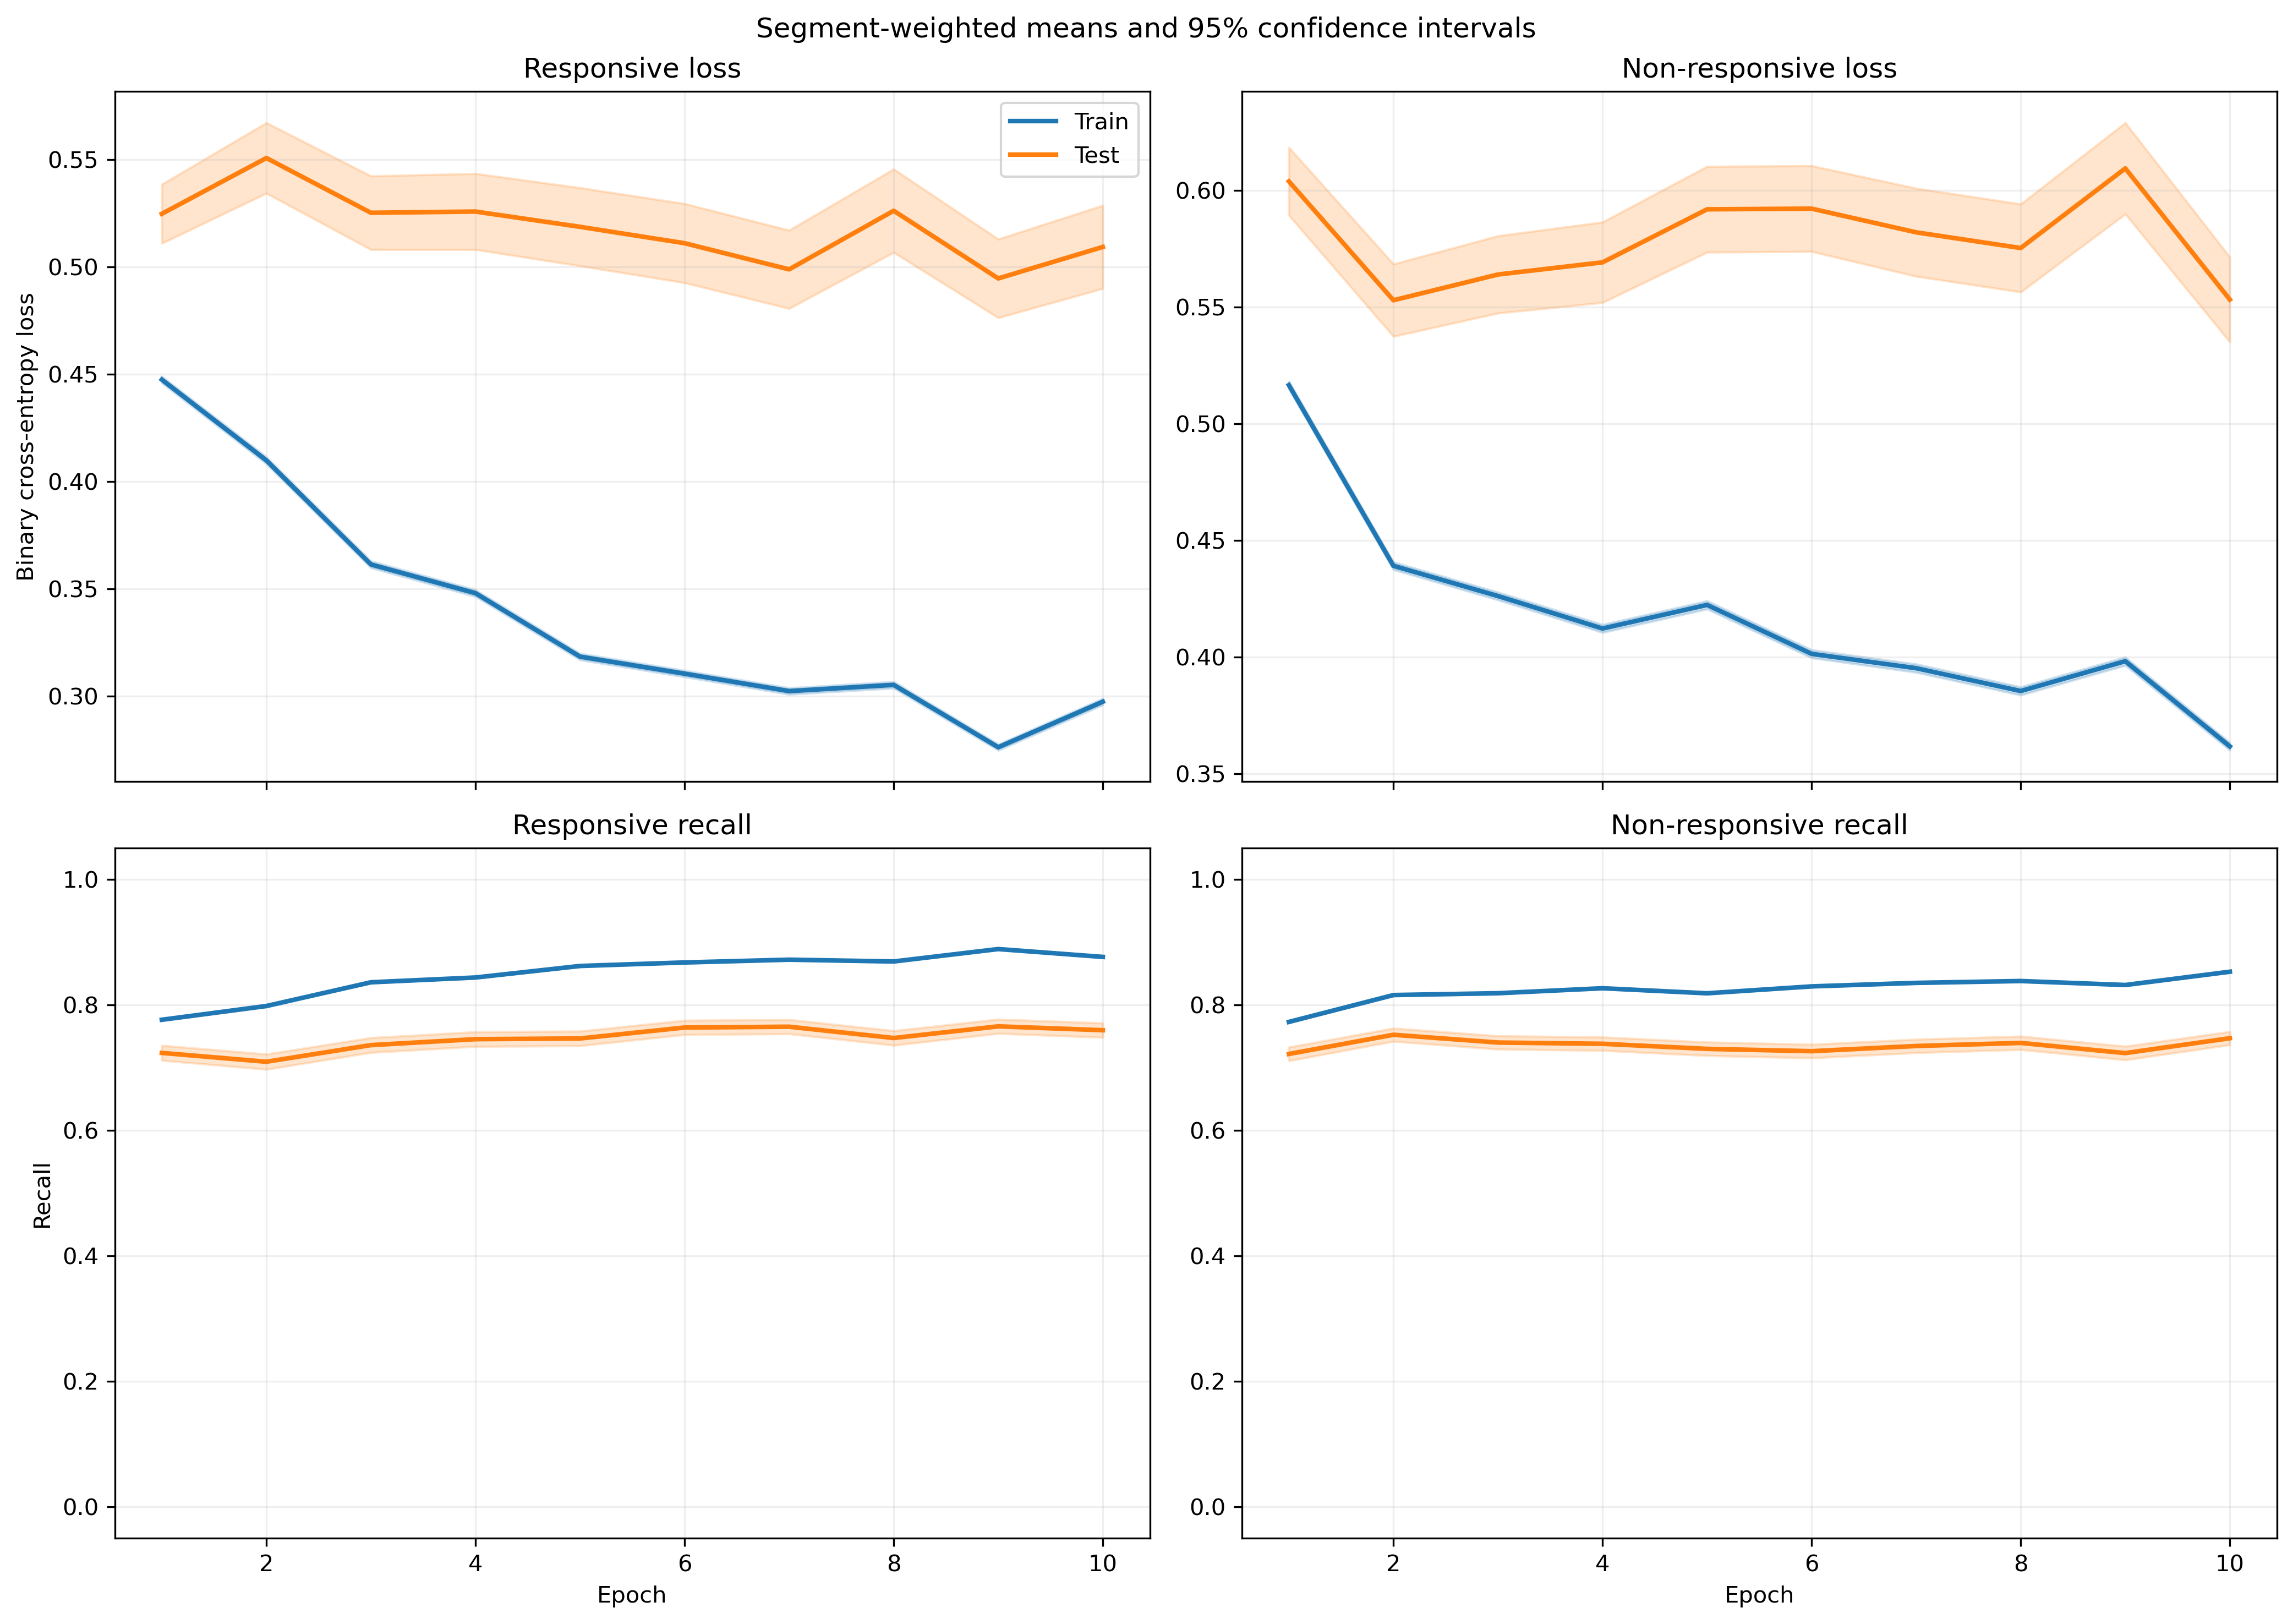

The table this chart was drawn from, first rows:
fold, epoch, split, r_loss, r_loss_count, r_loss_sum, r_loss_sum_sq, r_recall, r_recall_count, r_recall_sum, r_recall_sum_sq, nr_loss, nr_loss_count, nr_loss_sum, nr_loss_sum_sq, nr_recall, nr_recall_count, nr_recall_sum, nr_recall_sum_sq
1, 1, train, 0.4521, 5345, 2416, 2031, 0.7717, 5345, 4125, 4125, 0.5062, 6532, 3306, 3073, 0.7811, 6532, 5102, 5102
1, 1, test, 0.5567, 46, 25.61, 20.6, 0.7391, 46, 34.0, 34.0, 0.3525, 5, 1.762, 0.7214, 1.0, 5, 5.0, 5.0
1, 2, train, 0.4137, 5345, 2211, 2041, 0.7949, 5345, 4249, 4249, 0.4354, 6532, 2844, 2817, 0.8178, 6532, 5342, 5342
1, 2, test, 0.579, 46, 26.63, 24.06, 0.6522, 46, 30.0, 30.0, 0.4248, 5, 2.124, 1.155, 1.0, 5, 5.0, 5.0
1, 3, train, 0.3476, 5345, 1858, 1626, 0.8503, 5345, 4545, 4545, 0.4373, 6532, 2856, 2928, 0.8066, 6532, 5269, 5269
1, 3, test, 0.5129, 46, 23.59, 21.6, 0.7826, 46, 36.0, 36.0, 0.6832, 5, 3.416, 3.393, 0.4, 5, 2.0, 2.0
1, 4, train, 0.3452, 5345, 1845, 1731, 0.8419, 5345, 4500, 4500, 0.4061, 6532, 2653, 2914, 0.827, 6532, 5402, 5402
1, 4, test, 0.5009, 46, 23.04, 21.27, 0.7609, 46, 35.0, 35.0, 0.4263, 5, 2.132, 1.383, 0.8, 5, 4.0, 4.0
1, 5, train, 0.3283, 5345, 1755, 1550, 0.8541, 5345, 4565, 4565, 0.4058, 6532, 2651, 2965, 0.8269, 6532, 5401, 5401
1, 5, test, 0.5306, 46, 24.41, 25.98, 0.6957, 46, 32.0, 32.0, 0.4166, 5, 2.083, 1.41, 0.8, 5, 4.0, 4.0
1, 6, train, 0.3147, 5345, 1682, 1457, 0.8621, 5345, 4608, 4608, 0.3959, 6532, 2586, 2771, 0.8319, 6532, 5434, 5434
1, 6, test, 0.5369, 46, 24.7, 26.18, 0.6957, 46, 32.0, 32.0, 0.3726, 5, 1.863, 1.018, 0.8, 5, 4.0, 4.0
1, 7, train, 0.3039, 5345, 1624, 1429, 0.8726, 5345, 4664, 4664, 0.3909, 6532, 2553, 2913, 0.8302, 6532, 5423, 5423
1, 7, test, 0.4985, 46, 22.93, 22.2, 0.7391, 46, 34.0, 34.0, 0.3919, 5, 1.959, 1.119, 0.8, 5, 4.0, 4.0
1, 8, train, 0.3183, 5345, 1701, 1678, 0.8632, 5345, 4614, 4614, 0.3643, 6532, 2379, 2619, 0.8492, 6532, 5547, 5547
1, 8, test, 0.5106, 46, 23.49, 22.79, 0.6957, 46, 32.0, 32.0, 0.4327, 5, 2.164, 1.533, 0.8, 5, 4.0, 4.0
1, 9, train, 0.2723, 5345, 1456, 1235, 0.8922, 5345, 4769, 4769, 0.3957, 6532, 2585, 3012, 0.8314, 6532, 5431, 5431
1, 9, test, 0.4129, 46, 19, 16.57, 0.8478, 46, 39.0, 39.0, 0.5922, 5, 2.961, 2.756, 0.6, 5, 3.0, 3.0
1, 10, train, 0.2876, 5345, 1537, 1278, 0.8881, 5345, 4747, 4747, 0.3657, 6532, 2389, 2662, 0.848, 6532, 5539, 5539
1, 10, test, 0.4356, 46, 20.04, 17.14, 0.8261, 46, 38.0, 38.0, 0.7587, 5, 3.794, 4.574, 0.4, 5, 2.0, 2.0
2, 1, train, 0.4155, 5232, 2174, 1767, 0.8006, 5232, 4189, 4189, 0.5623, 6441, 3622, 3657, 0.7384, 6441, 4756, 4756
2, 1, test, 0.2013, 159, 32, 13.2, 0.9748, 159, 155.0, 155.0, 0.5777, 96, 55.46, 49.75, 0.7083, 96, 68.0, 68.0
2, 2, train, 0.3806, 5232, 1991, 1745, 0.8228, 5232, 4305, 4305, 0.4797, 6441, 3090, 3208, 0.7847, 6441, 5054, 5054
2, 2, test, 0.149, 159, 23.7, 8.501, 0.9811, 159, 156.0, 156.0, 0.7459, 96, 71.61, 86.45, 0.5729, 96, 55.0, 55.0
2, 3, train, 0.3464, 5232, 1812, 1686, 0.8469, 5232, 4431, 4431, 0.4398, 6441, 2833, 3193, 0.8134, 6441, 5239, 5239
2, 3, test, 0.1497, 159, 23.81, 12.59, 0.956, 159, 152.0, 152.0, 0.7914, 96, 75.98, 104, 0.5833, 96, 56.0, 56.0
2, 4, train, 0.3204, 5232, 1676, 1388, 0.8654, 5232, 4528, 4528, 0.4313, 6441, 2778, 3027, 0.8137, 6441, 5241, 5241
2, 4, test, 0.1313, 159, 20.88, 9.223, 0.9811, 159, 156.0, 156.0, 0.8253, 96, 79.23, 114.7, 0.5312, 96, 51.0, 51.0
2, 5, train, 0.3124, 5232, 1635, 1440, 0.8609, 5232, 4504, 4504, 0.4262, 6441, 2745, 3208, 0.8252, 6441, 5315, 5315
2, 5, test, 0.139, 159, 22.1, 11.61, 0.9748, 159, 155.0, 155.0, 0.9059, 96, 86.97, 147.9, 0.5417, 96, 52.0, 52.0
2, 6, train, 0.2854, 5232, 1493, 1238, 0.8851, 5232, 4631, 4631, 0.4193, 6441, 2701, 3121, 0.8205, 6441, 5285, 5285
2, 6, test, 0.1248, 159, 19.85, 9.462, 0.9686, 159, 154.0, 154.0, 0.9893, 96, 94.98, 172.8, 0.4688, 96, 45.0, 45.0
2, 7, train, 0.2787, 5232, 1458, 1199, 0.8859, 5232, 4635, 4635, 0.4126, 6441, 2658, 3124, 0.8239, 6441, 5307, 5307
2, 7, test, 0.1256, 159, 19.97, 9.991, 0.9748, 159, 155.0, 155.0, 0.8036, 96, 77.15, 117.3, 0.5417, 96, 52.0, 52.0
2, 8, train, 0.28, 5232, 1465, 1297, 0.8811, 5232, 4610, 4610, 0.4142, 6441, 2668, 3267, 0.8244, 6441, 5310, 5310
2, 8, test, 0.127, 159, 20.2, 11.77, 0.956, 159, 152.0, 152.0, 1.018, 96, 97.71, 177, 0.4479, 96, 43.0, 43.0
2, 9, train, 0.2556, 5232, 1337, 1089, 0.8974, 5232, 4695, 4695, 0.4339, 6441, 2795, 3442, 0.8156, 6441, 5253, 5253
2, 9, test, 0.124, 159, 19.72, 11.6, 0.9748, 159, 155.0, 155.0, 1.012, 96, 97.13, 174.6, 0.4792, 96, 46.0, 46.0
2, 10, train, 0.2684, 5232, 1404, 1142, 0.8941, 5232, 4678, 4678, 0.388, 6441, 2499, 2893, 0.8401, 6441, 5411, 5411
2, 10, test, 0.1293, 159, 20.56, 12.95, 0.9686, 159, 154.0, 154.0, 0.9624, 96, 92.39, 165.8, 0.4792, 96, 46.0, 46.0
3, 1, train, 0.4443, 5206, 2313, 2121, 0.7799, 5206, 4060, 4060, 0.5001, 6537, 3269, 3379, 0.7811, 6537, 5106, 5106
3, 1, test, 0.9609, 185, 177.8, 269.8, 0.4378, 185, 81.0, 81.0, , 0, 0.0, 0.0, , 0, 0.0, 0.0
3, 2, train, 0.4083, 5206, 2126, 2102, 0.8002, 5206, 4166, 4166, 0.426, 6537, 2785, 3011, 0.8264, 6537, 5402, 5402
3, 2, test, 1.161, 185, 214.9, 418.2, 0.3784, 185, 70.0, 70.0, , 0, 0.0, 0.0, , 0, 0.0, 0.0
3, 3, train, 0.3629, 5206, 1889, 1824, 0.8358, 5206, 4351, 4351, 0.4058, 6537, 2652, 2914, 0.8328, 6537, 5444, 5444
3, 3, test, 1.154, 185, 213.4, 462.3, 0.4432, 185, 82.0, 82.0, , 0, 0.0, 0.0, , 0, 0.0, 0.0
3, 4, train, 0.3379, 5206, 1759, 1649, 0.8484, 5206, 4417, 4417, 0.4123, 6537, 2695, 3078, 0.8265, 6537, 5403, 5403
3, 4, test, 1.12, 185, 207.3, 438.3, 0.4486, 185, 83.0, 83.0, , 0, 0.0, 0.0, , 0, 0.0, 0.0
3, 5, train, 0.3261, 5206, 1698, 1668, 0.8609, 5206, 4482, 4482, 0.4045, 6537, 2644, 3081, 0.8317, 6537, 5437, 5437
3, 5, test, 1.115, 185, 206.3, 465.1, 0.4541, 185, 84.0, 84.0, , 0, 0.0, 0.0, , 0, 0.0, 0.0
3, 6, train, 0.2997, 5206, 1560, 1423, 0.8755, 5206, 4558, 4558, 0.4068, 6537, 2659, 3166, 0.8239, 6537, 5386, 5386
3, 6, test, 1.054, 185, 195, 414, 0.5135, 185, 95.0, 95.0, , 0, 0.0, 0.0, , 0, 0.0, 0.0
3, 7, train, 0.3083, 5206, 1605, 1643, 0.8673, 5206, 4515, 4515, 0.3836, 6537, 2508, 3204, 0.8447, 6537, 5522, 5522
3, 7, test, 1.199, 185, 221.8, 514.3, 0.4541, 185, 84.0, 84.0, , 0, 0.0, 0.0, , 0, 0.0, 0.0
3, 8, train, 0.2916, 5206, 1518, 1457, 0.8776, 5206, 4569, 4569, 0.394, 6537, 2576, 3148, 0.8326, 6537, 5443, 5443
3, 8, test, 1.199, 185, 221.9, 535.8, 0.4486, 185, 83.0, 83.0, , 0, 0.0, 0.0, , 0, 0.0, 0.0
3, 9, train, 0.274, 5206, 1426, 1370, 0.8894, 5206, 4630, 4630, 0.3897, 6537, 2548, 3212, 0.8374, 6537, 5474, 5474
3, 9, test, 1.138, 185, 210.6, 499.9, 0.4703, 185, 87.0, 87.0, , 0, 0.0, 0.0, , 0, 0.0, 0.0
3, 10, train, 0.35, 5206, 1822, 2228, 0.841, 5206, 4378, 4378, 0.3195, 6537, 2089, 2330, 0.8746, 6537, 5717, 5717
3, 10, test, 1.437, 185, 265.8, 739.2, 0.4108, 185, 76.0, 76.0, , 0, 0.0, 0.0, , 0, 0.0, 0.0
... 1,180 more rows
